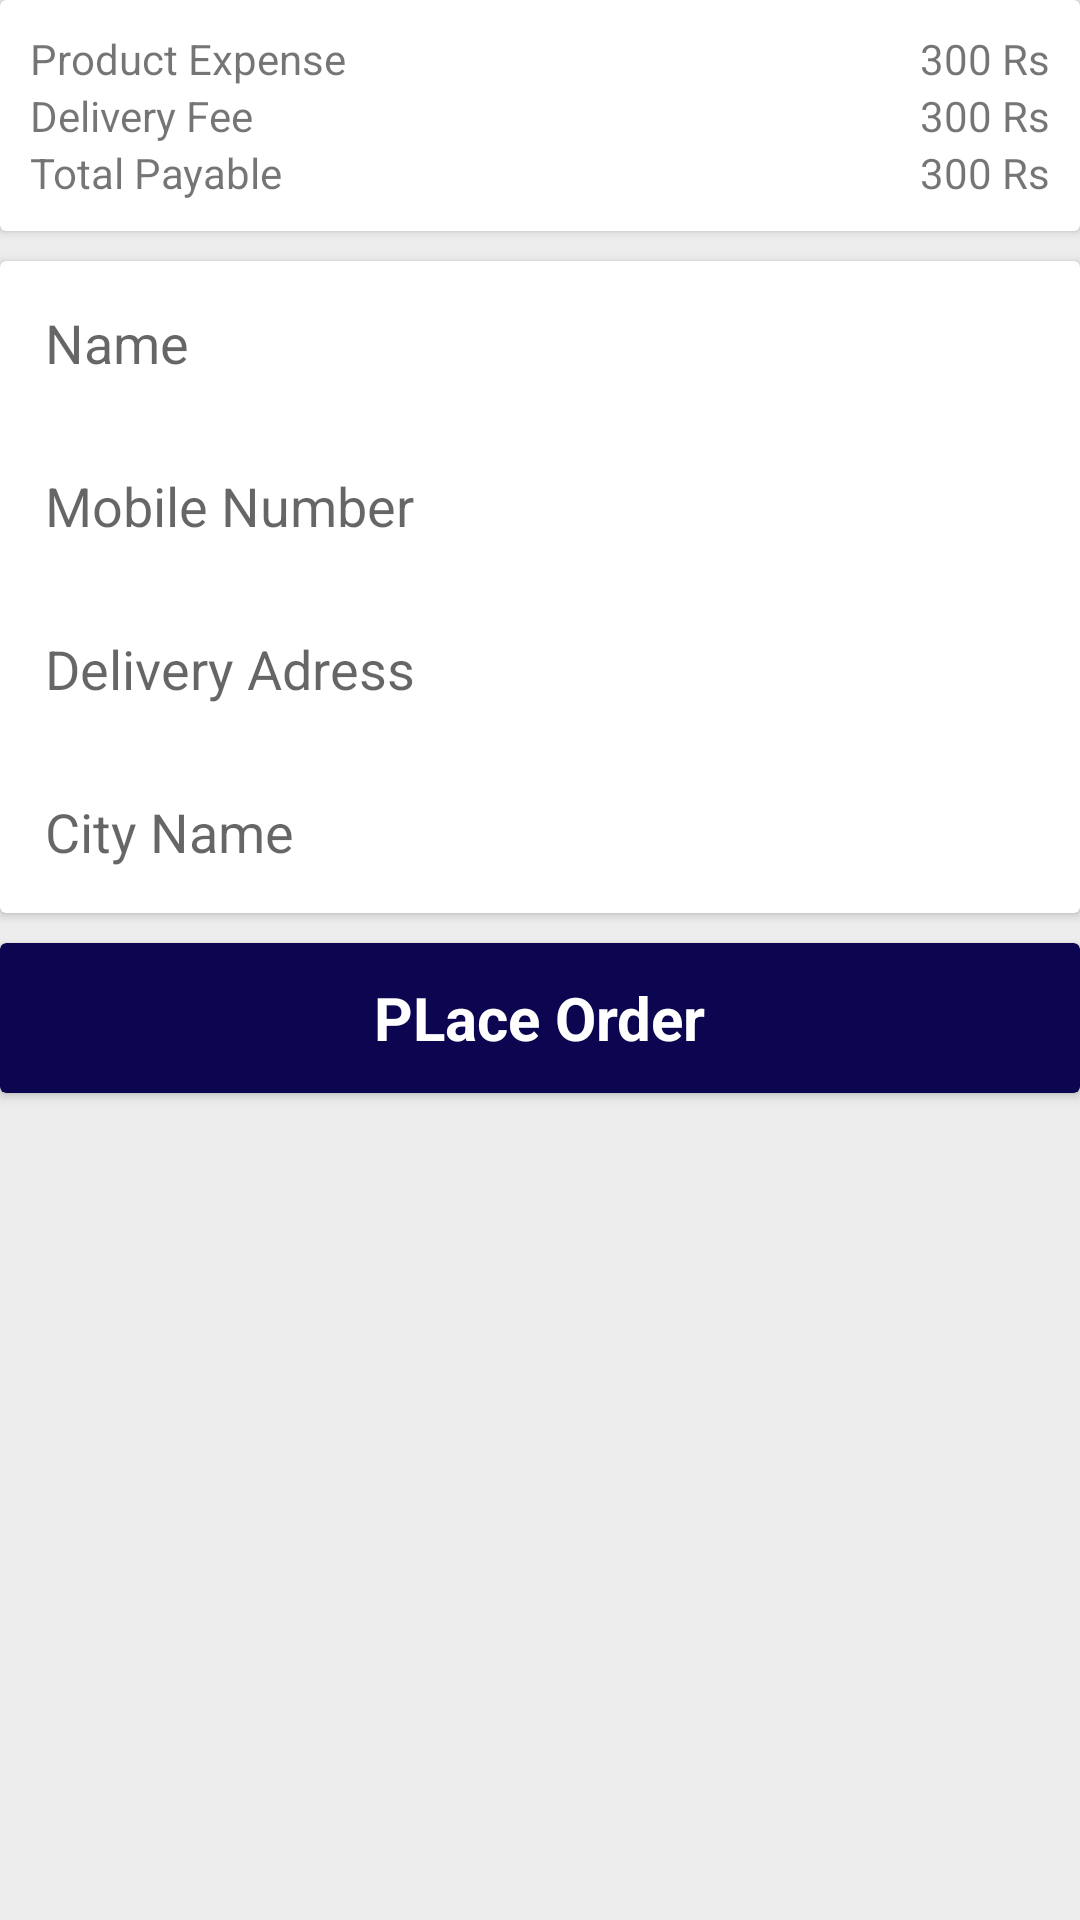

Layout XML and referenced resources for this Android screen:
<!-- AndroidManifest.xml: application theme Theme.AssignmentApp -->
<!-- res/layout/activity_order_placing.xml -->
<?xml version="1.0" encoding="utf-8"?>
<LinearLayout xmlns:android="http://schemas.android.com/apk/res/android"
    xmlns:app="http://schemas.android.com/apk/res-auto"
    xmlns:tools="http://schemas.android.com/tools"
    android:layout_width="match_parent"
    android:layout_height="match_parent"
    tools:context=".OrderPlacingActivity"
    android:background="#EDEDED"
    android:orientation="vertical">

    <androidx.cardview.widget.CardView
        android:layout_width="match_parent"
        android:layout_height="wrap_content">
        <LinearLayout
            android:padding="10dp"
            android:orientation="vertical"
            android:layout_width="match_parent"
            android:layout_height="wrap_content">
            <RelativeLayout
                android:layout_width="wrap_content"
                android:layout_height="wrap_content">

            <TextView
                android:layout_alignParentLeft="true"
                android:text="Product Expense"
                android:layout_width="wrap_content"
                android:layout_height="wrap_content"/>
                <LinearLayout
                    android:layout_alignParentRight="true"
                    android:orientation="horizontal"
                    android:layout_width="wrap_content"
                    android:layout_height="wrap_content">
                    <TextView
                        android:id="@+id/expense"
                        android:text="300"
                        android:layout_width="wrap_content"
                        android:layout_height="wrap_content"/>
                    <TextView
                        android:text=" Rs"
                        android:layout_width="wrap_content"
                        android:layout_height="wrap_content"/>
                </LinearLayout>
            </RelativeLayout>
            <RelativeLayout
                android:layout_width="wrap_content"
                android:layout_height="wrap_content">

                <TextView
                    android:layout_alignParentLeft="true"
                    android:text="Delivery Fee"
                    android:layout_width="wrap_content"
                    android:layout_height="wrap_content"/>
                <LinearLayout
                    android:layout_alignParentRight="true"
                    android:orientation="horizontal"
                    android:layout_width="wrap_content"
                    android:layout_height="wrap_content">
                    <TextView
                        android:id="@+id/delivery"
                        android:text="300"
                        android:layout_width="wrap_content"
                        android:layout_height="wrap_content"/>
                    <TextView
                        android:text=" Rs"
                        android:layout_width="wrap_content"
                        android:layout_height="wrap_content"/>
                </LinearLayout>
            </RelativeLayout>
            <RelativeLayout
                android:layout_width="wrap_content"
                android:layout_height="wrap_content">

                <TextView
                    android:layout_alignParentLeft="true"
                    android:text="Total Payable"
                    android:layout_width="wrap_content"
                    android:layout_height="wrap_content"/>
                <LinearLayout
                    android:layout_alignParentRight="true"
                    android:orientation="horizontal"
                    android:layout_width="wrap_content"
                    android:layout_height="wrap_content">
                    <TextView
                        android:id="@+id/totalCod"
                        android:text="300"
                        android:layout_width="wrap_content"
                        android:layout_height="wrap_content"/>
                    <TextView
                        android:text=" Rs"
                        android:layout_width="wrap_content"
                        android:layout_height="wrap_content"/>
                </LinearLayout>
            </RelativeLayout>


        </LinearLayout>
    </androidx.cardview.widget.CardView>
    <androidx.cardview.widget.CardView
        android:layout_marginTop="10dp"
        android:layout_width="match_parent"
        android:layout_height="wrap_content">
        <LinearLayout
            android:orientation="vertical"
            android:layout_width="match_parent"
            android:layout_height="wrap_content">
        <EditText
            android:id="@+id/name"
            android:padding="15dp"
            android:background="@android:color/transparent"
            android:hint="Name"
            android:layout_width="match_parent"
            android:layout_height="wrap_content"/>
        <EditText
            android:id="@+id/number"
            android:padding="15dp"
            android:background="@android:color/transparent"
            android:hint="Mobile Number"
            android:layout_width="match_parent"
            android:layout_height="wrap_content"/>
        <EditText
            android:id="@+id/address"
            android:padding="15dp"
            android:background="@android:color/transparent"
            android:hint="Delivery Adress"
            android:layout_width="match_parent"
            android:layout_height="wrap_content"/>
        <EditText
            android:id="@+id/cityName"
            android:padding="15dp"
            android:background="@android:color/transparent"
            android:hint="City Name"
            android:layout_width="match_parent"
            android:layout_height="wrap_content"/>
        <EditText
             android:visibility="gone"
            android:padding="15dp"
            android:background="@android:color/transparent"
            android:hint="Postal Code"
            android:layout_width="match_parent"
            android:layout_height="wrap_content"/>
        </LinearLayout>
    </androidx.cardview.widget.CardView>
    <androidx.cardview.widget.CardView
        android:id="@+id/placeOrder"
        android:backgroundTint="#0C0550"
        android:layout_marginTop="10dp"
        android:layout_width="match_parent"
        android:layout_height="50dp">
        <TextView
            android:background="#0C0550"
            android:layout_gravity="center"
            android:textStyle="bold"
            android:textSize="20sp"
            android:textColor="@color/white"
            android:text="PLace Order"
            android:layout_width="wrap_content"
            android:layout_height="wrap_content"/>
    </androidx.cardview.widget.CardView>

</LinearLayout>
<!-- resources referenced by this layout -->
<resources>
  <color name="white">#FFFFFFFF</color>
  <style name="Theme.AssignmentApp" parent="Base.Theme.AssignmentApp" />
  <style name="Base.Theme.AssignmentApp" parent="Theme.MaterialComponents.DayNight.DarkActionBar">
          <item name="colorPrimary">#260660</item>
          <item name="colorPrimaryVariant">#251B37</item>
          <item name="colorOnPrimary">@color/white</item>
  
          <item name="colorSecondary">@color/black</item>
          <item name="colorSecondaryVariant">#8E1A1A</item>
          <item name="colorOnSecondary">#8E6565</item>
  
          <item name="android:statusBarColor" tools:targetApi="l">?attr/colorPrimaryVariant</item>
          
          
      </style>
  <color name="black">#FF000000</color>
</resources>
